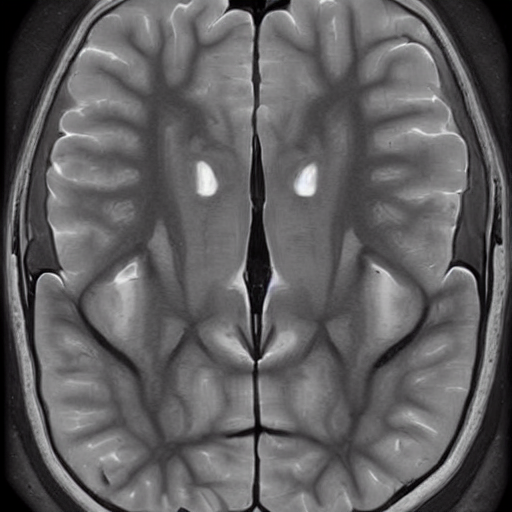
Generation parameters embedded in this image by AUTOMATIC1111 Stable Diffusion web UI or a fork of it (Forge, ...) (PNG 'parameters' text chunk):
normal brain x ray  <lora:BrainXray_v1.2-000060:1>
Steps: 20, Sampler: DPM++ 2M Karras, CFG scale: 7, Seed: 2253850702, Size: 512x512, Model hash: 6ce0161689, Model: v1-5-pruned-emaonly, Lora hashes: "BrainXray_v1.2-000060: 8d5c319d9259", Version: v1.6.0